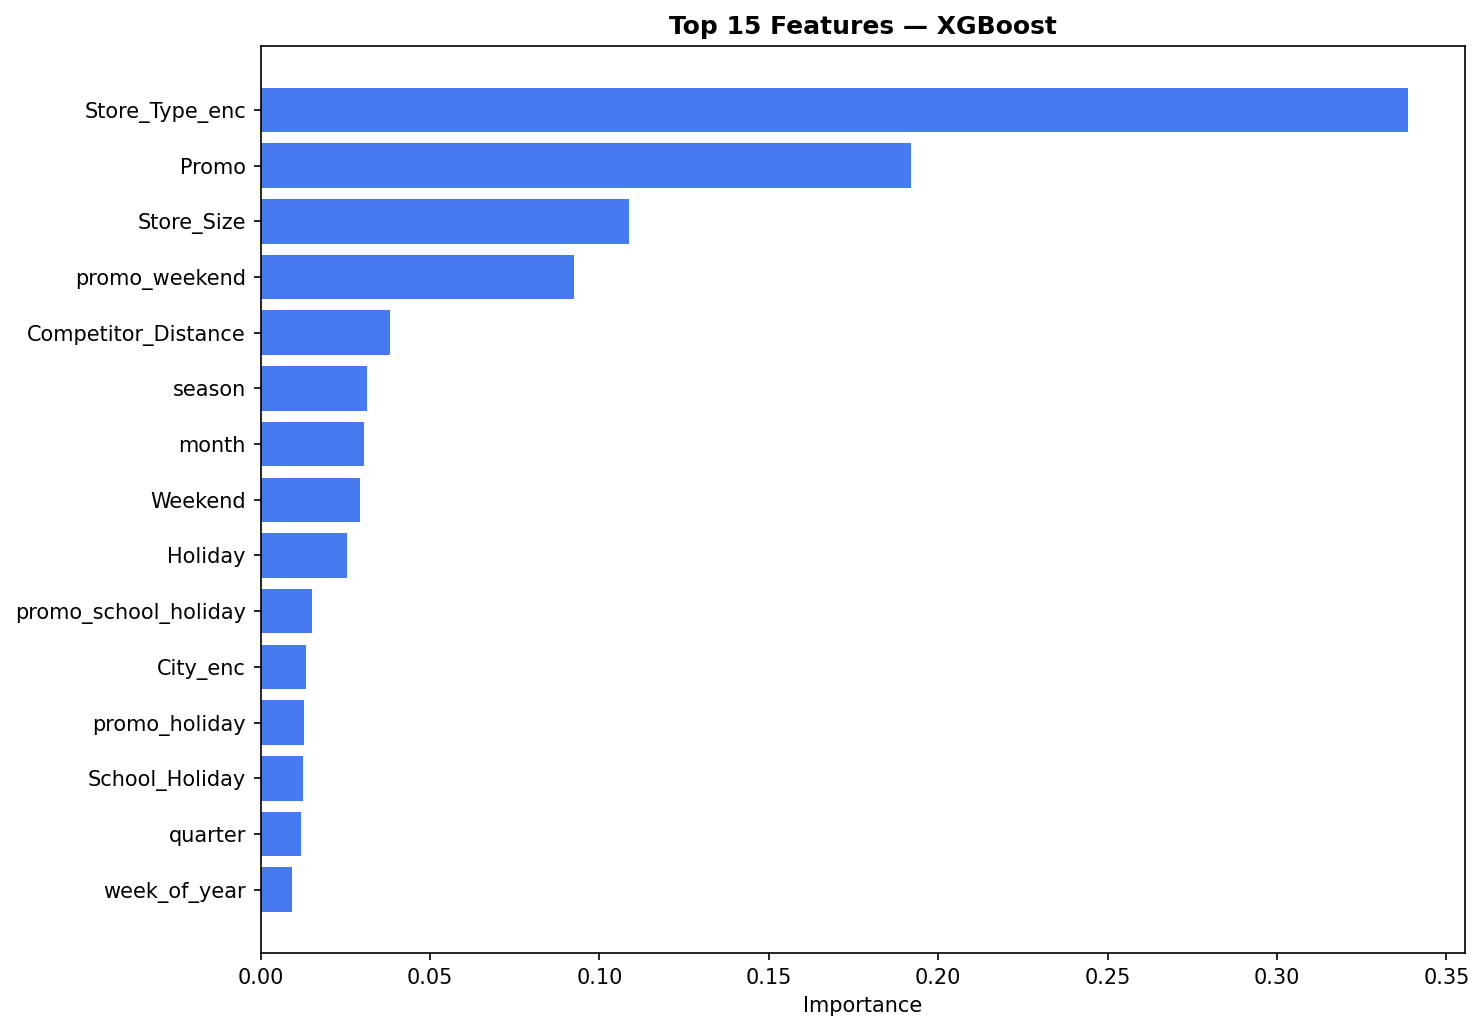

The file beside this chart, header and first rows:
Feature, Importance
Store_Type_enc, 0.3386
Promo, 0.1921
Store_Size, 0.1088
promo_weekend, 0.09256
Competitor_Distance, 0.03817
season, 0.03144
month, 0.03056
Weekend, 0.0293
Holiday, 0.02551
promo_school_holiday, 0.01525
City_enc, 0.01338
promo_holiday, 0.01283
School_Holiday, 0.01248
quarter, 0.012
week_of_year, 0.009286
Economic_Index, 0.00698
economic_pressure, 0.006531
Store_ID_enc, 0.004839
Rainfall, 0.004358
day_of_week, 0.004256
Inflation_Rate, 0.003866
Fuel_Price, 0.00321
Temperature, 0.001963
year, 0.001786
